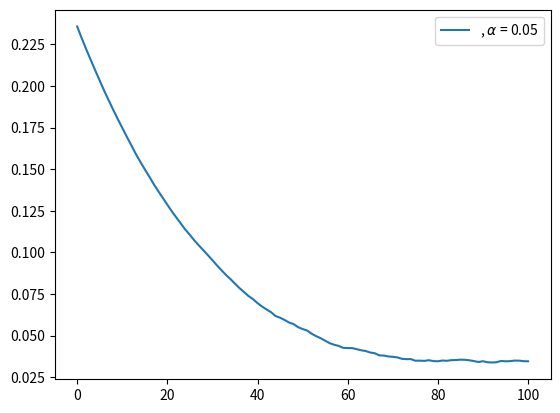

Python code for this plot:
import numpy as np
import matplotlib.pyplot as plt
from tqdm import tqdm

VALUES = np.zeros(7)
VALUES[1:6] = 0.5
VALUES[6] = 1

# set up true state values
TRUE_VALUE = np.zeros(7)
TRUE_VALUE[1:6] = np.arange(1, 6) / 6.0
TRUE_VALUE[6] = 1

ACTION_LEFT = 0
ACTION_RIGHT = 1


def td(values, alpha):
    state = 3
    while True:
        old_state = state
        action = np.random.choice(2)
        if action == 0:
            state -= 1
        else:
            state += 1
        reward = 0
        values[old_state] += alpha * (reward + values[state] - values[old_state])
        if state == 6 or state == 0:
            break


def rms_error():
    # Same alpha value can appear in both arrays
    td_alphas = [0.15, 0.1, 0.05]
    mc_alphas = [0.01, 0.02, 0.03, 0.04]
    episodes = 100 + 1
    runs = 100
    for alpha in [0.05]:
        total_errors = np.zeros(episodes)
        for r in range(runs):
            print(r)
            errors = []
            current_values = np.copy(VALUES)
            for i in range(0, episodes):
                errors.append(np.sqrt(np.sum(np.power(TRUE_VALUE - current_values, 2)) / 5.0))
                td(current_values, alpha=alpha)
            print(errors)
            print(total_errors)
            total_errors += np.asarray(errors)
        total_errors /= runs
        plt.plot(total_errors, label=', $\\alpha$ = %.02f' % alpha)
    plt.legend()
    plt.show()


if __name__ == '__main__':
    rms_error()
